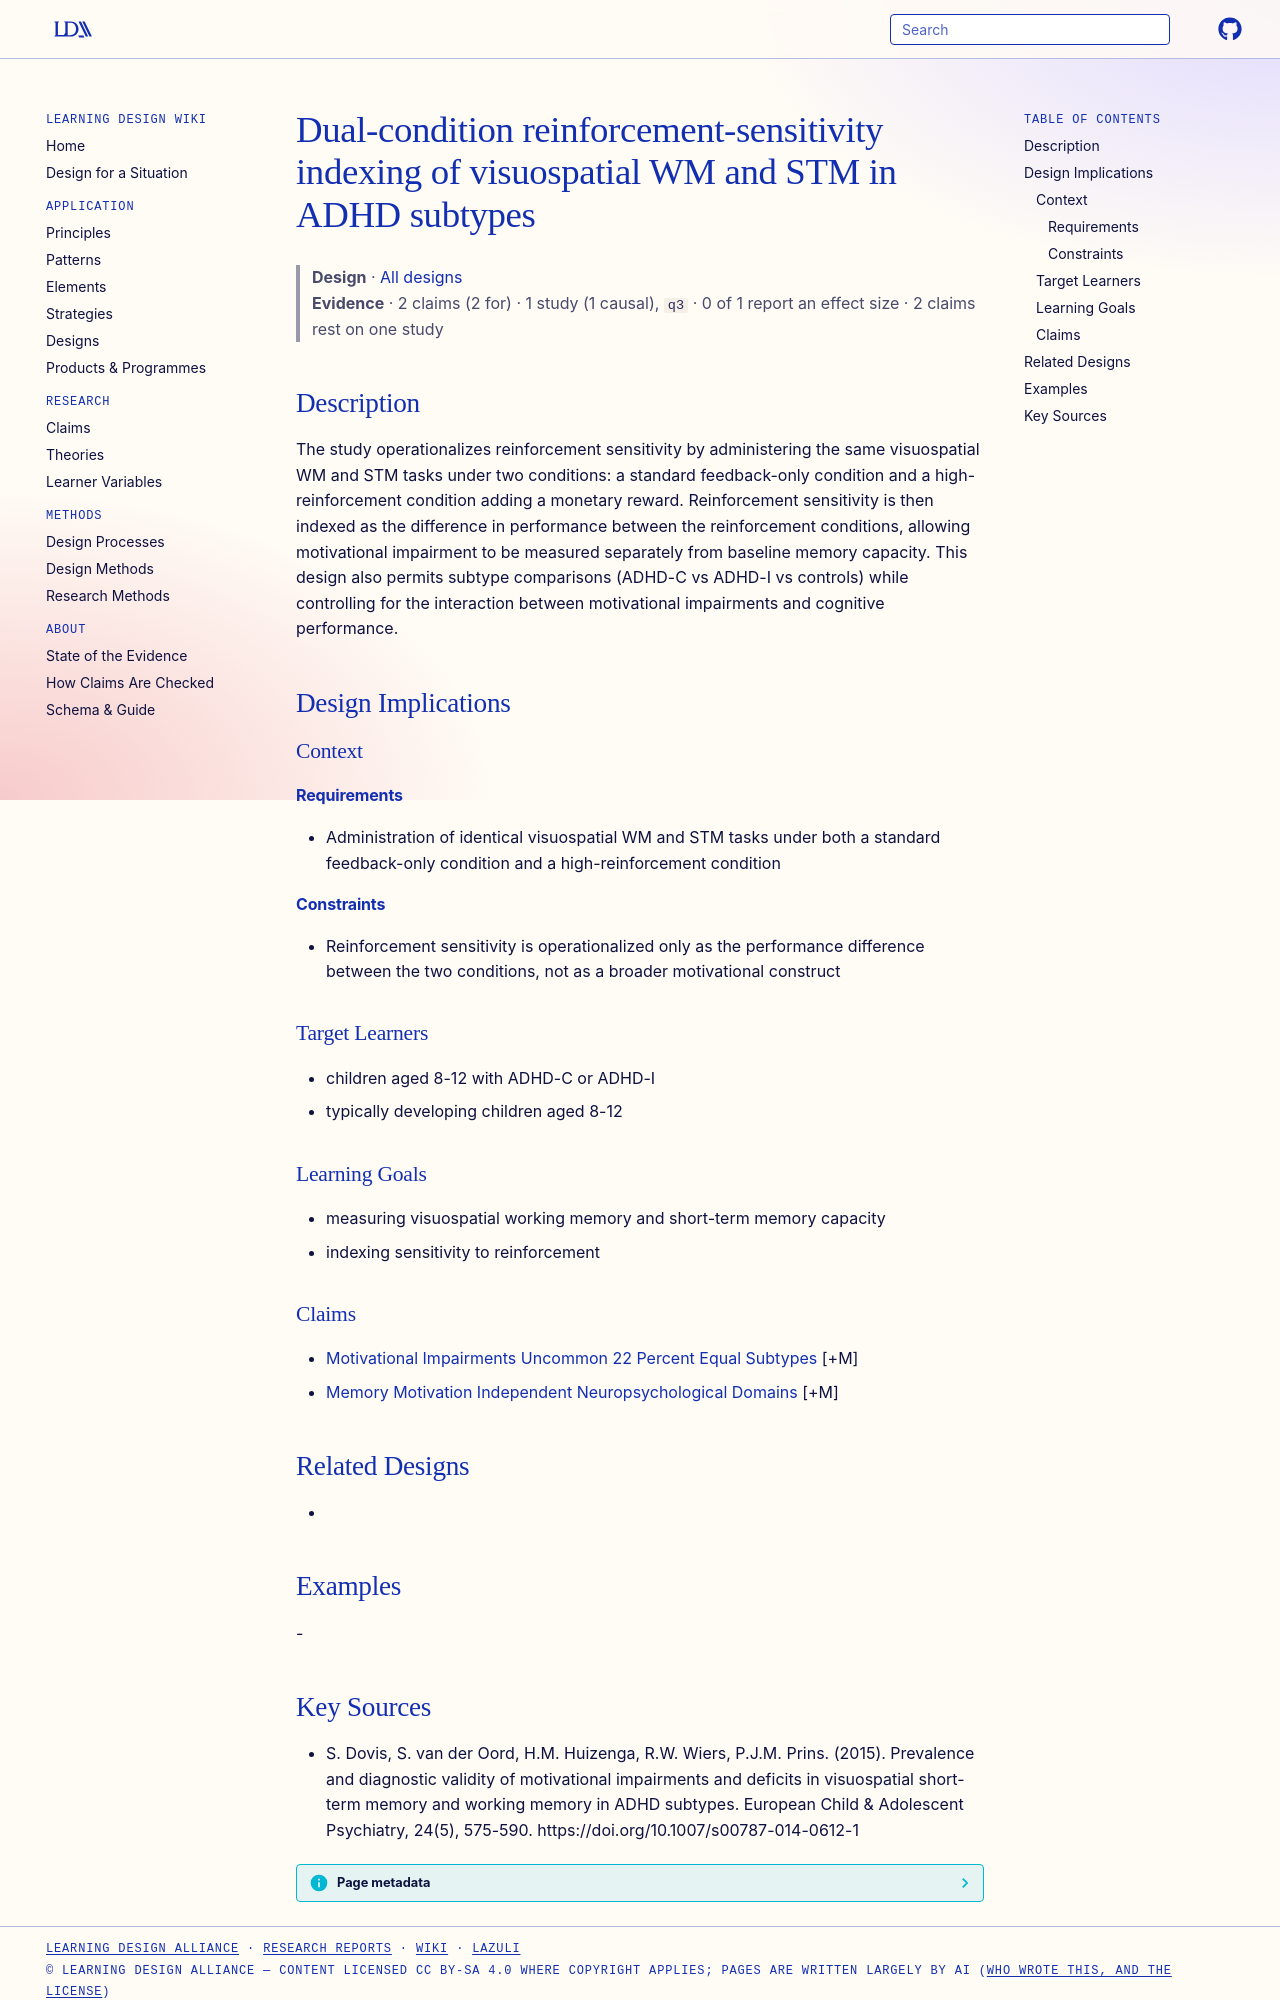

repository: Learning-Design-Alliance/learning-wiki · page: designs/dual-condition-reinforcement-indexing-adhd/index.html · generator: mkdocs

---
type: design
id: dual-condition-reinforcement-indexing-adhd
title: Dual-condition reinforcement-sensitivity indexing of visuospatial WM and STM in ADHD subtypes
description: "The study operationalizes reinforcement sensitivity by administering the same visuospatial WM and STM tasks under two conditions: a standard feedback-only condition and a high-reinforcement condition adding a monetary..."
status: review
generated:
  by: "process:settle-candidates"
  at: 2026-10-17
sources:
  - id: s-dovis-2015
    resource: "https://doi.org/10.1007/s00787-014-0612-1"
    title: "S. Dovis, S. van der Oord, H.M. Huizenga, R.W. Wiers, P.J.M. Prins. (2015). Prevalence and diagnostic validity of motivational impairments and deficits in visuospatial short-term memory and working memory in ADHD subtypes. European Child & Adolescent Psychiatry, 24(5), 575-590. https://doi.org/10.1007/s00787-014-0612-1"
    author: S. Dovis, S. van der Oord, H.M. Huizenga, R.W. Wiers, P.J.M. Prins
---

# Dual-condition reinforcement-sensitivity indexing of visuospatial WM and STM in ADHD subtypes

> **Design** · [All designs](index.md)
> **Evidence** · 2 claims (2 for) · 1 study (1 causal), `q3` · 0 of 1 report an effect size · 2 claims rest on one study

## Description
The study operationalizes reinforcement sensitivity by administering the same visuospatial WM and STM tasks under two conditions: a standard feedback-only condition and a high-reinforcement condition adding a monetary reward. Reinforcement sensitivity is then indexed as the difference in performance between the reinforcement conditions, allowing motivational impairment to be measured separately from baseline memory capacity. This design also permits subtype comparisons (ADHD-C vs ADHD-I vs controls) while controlling for the interaction between motivational impairments and cognitive performance.

## Design Implications

### Context
#### Requirements
- Administration of identical visuospatial WM and STM tasks under both a standard feedback-only condition and a high-reinforcement condition
#### Constraints
- Reinforcement sensitivity is operationalized only as the performance difference between the two conditions, not as a broader motivational construct

### Target Learners
- children aged 8-12 with ADHD-C or ADHD-I
- typically developing children aged 8-12

### Learning Goals
- measuring visuospatial working memory and short-term memory capacity
- indexing sensitivity to reinforcement

### Claims
- [Motivational Impairments Uncommon 22 Percent Equal Subtypes](../claims/motivational-impairments-uncommon-22-percent-equal-subtypes.md) [+M]
- [Memory Motivation Independent Neuropsychological Domains](../claims/memory-motivation-independent-neuropsychological-domains.md) [+M]

## Related Designs
- 

## Examples
-
